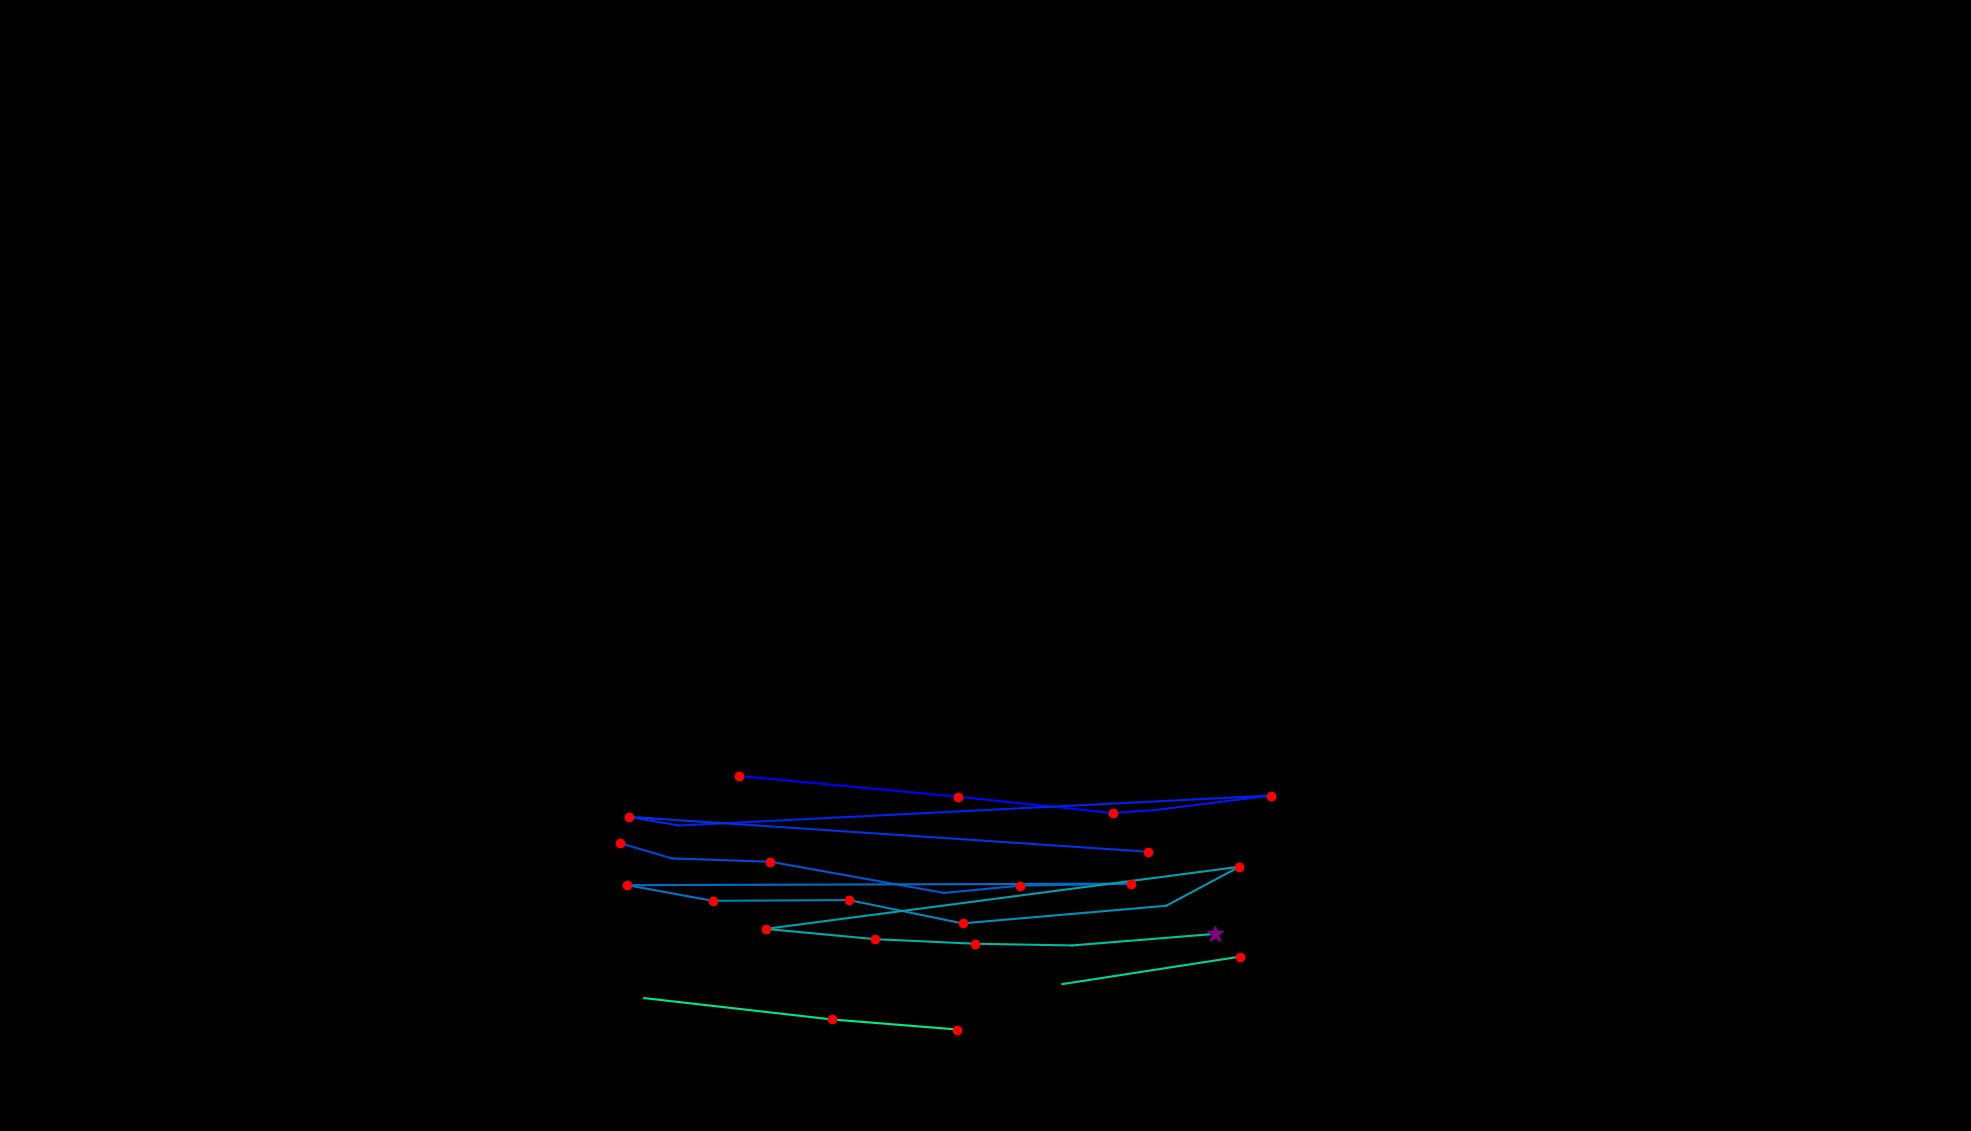

The table this chart was drawn from, first rows:
, fixation_id, timestamp, avg_gaze_x, avg_gaze_y, duration
0, 329.0, 96918, 959.9, 461.1, 132.5
1, 330.0, 97388, 1244, 434.1, 156.6
2, 331.0, 97592, 1445, 413, 204.8
3, 332.0, 97870, 1500, 416.7, 108.4
4, 333.0, 98038, 1651, 435.6, 180.7
5, 334.0, 98568, 881.9, 396.7, 96.4
6, 335.0, 98689, 817.4, 407.9, 156.6
7, 336.0, 99376, 1491, 362.6, 120.5
8, 338.0, 100014, 804.9, 373.9, 132.5
9, 339.0, 100183, 872.7, 354, 96.4
10, 340.0, 100376, 1001, 349.7, 204.8
11, 341.0, 100737, 1226, 309.2, 108.4
12, 342.0, 100954, 1324, 318.5, 180.7
13, 343.0, 101195, 1469, 321.2, 132.5
14, 344.0, 101665, 814.8, 319.3, 241
15, 345.0, 101942, 925.3, 298.9, 144.6
16, 346.0, 102159, 1103, 299.9, 241
17, 347.0, 102437, 1250, 269.6, 144.6
18, 348.0, 102919, 1515, 292.5, 108.4
19, 349.0, 103304, 1610, 343.2, 132.5
20, 350.0, 104172, 994.4, 262.5, 180.7
21, 351.0, 104437, 1137, 249.1, 132.5
22, 352.0, 104606, 1267, 243.2, 204.8
23, 353.0, 104895, 1393, 241, 108.4
24, 354.0, 105148, 1578, 256, 265.1
25, 357.0, 106594, 1380, 190.8, 108.4
26, 358.0, 106847, 1611, 226.5, 132.5
27, 360.0, 107365, 836.6, 172.6, 108.4
28, 361.0, 107871, 1081, 144.9, 228.9
29, 362.0, 108184, 1243, 131.8, 204.8
